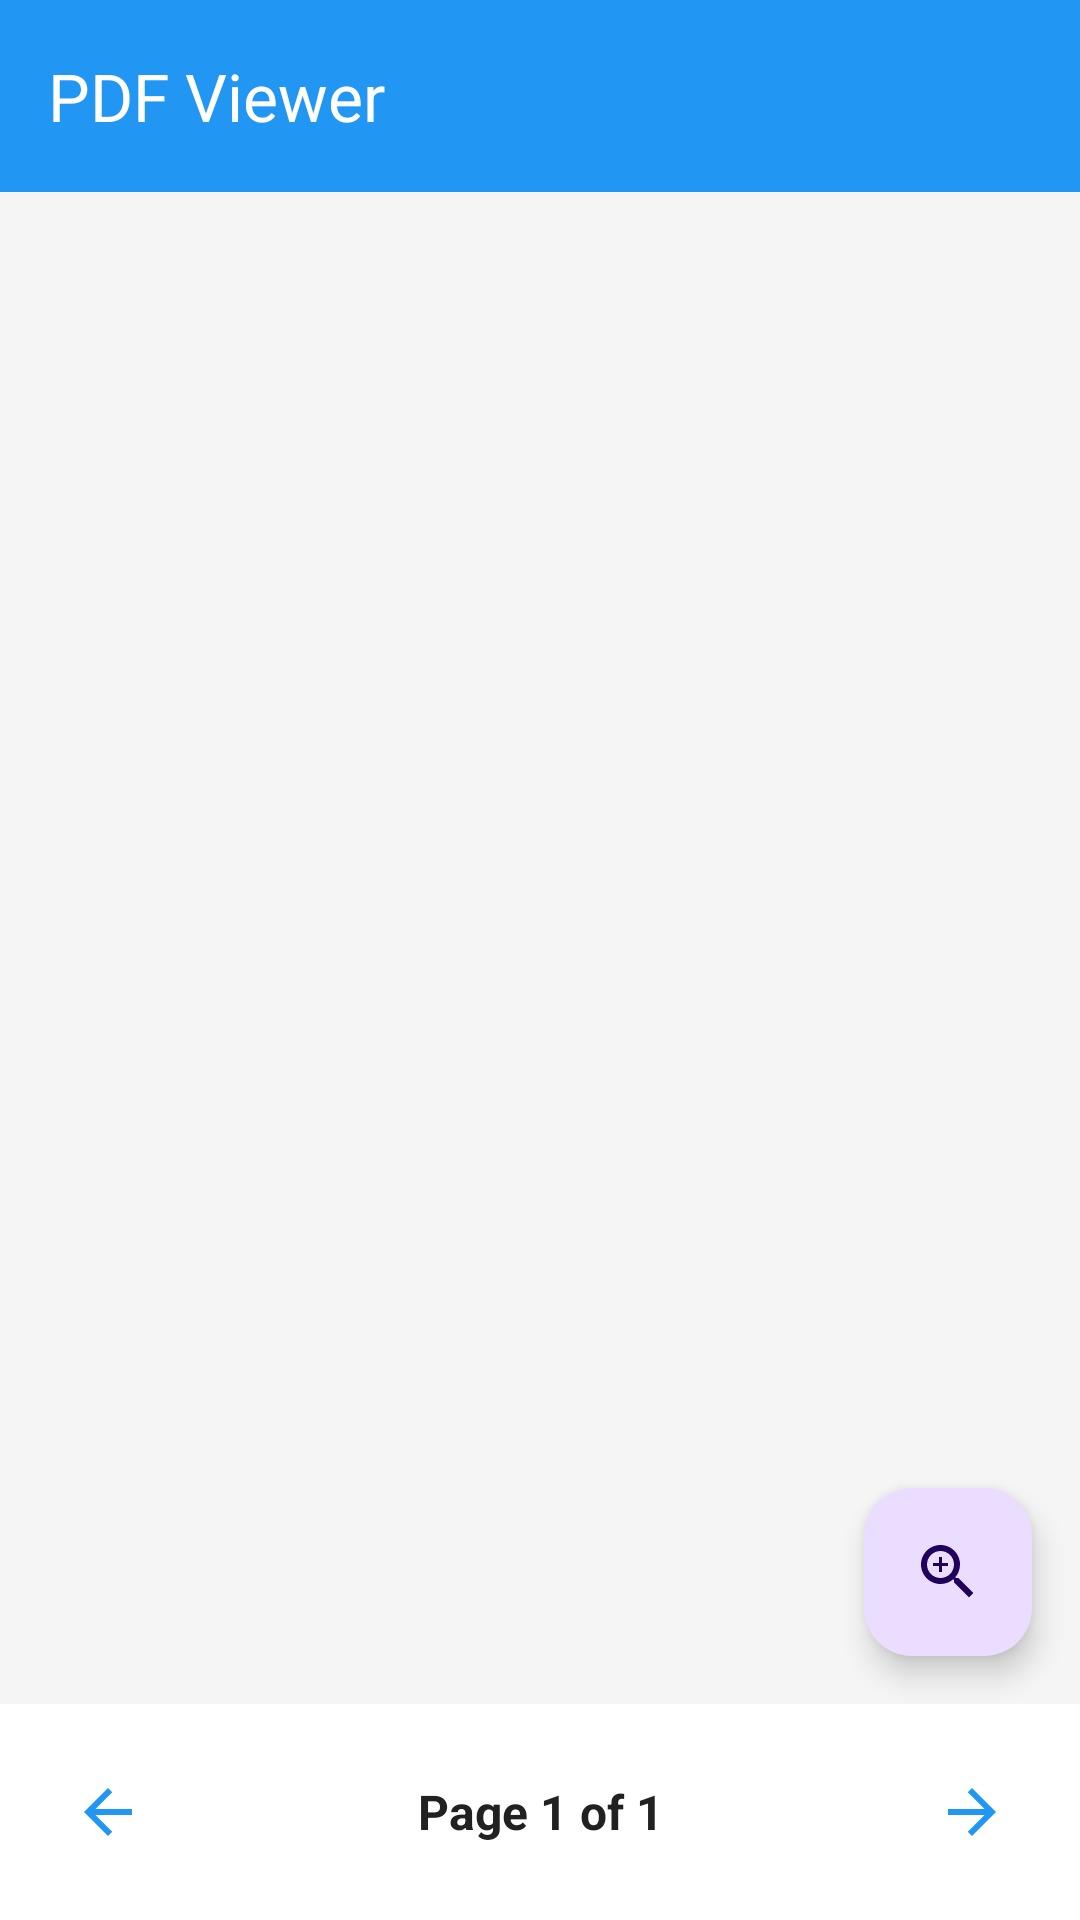

This screen was rendered from an Android layout file. Write that file and the resources it references.
<!-- AndroidManifest.xml: application theme Theme.GrohonPDFReader -->
<!-- res/layout/activity_pdf_viewer.xml -->
<?xml version="1.0" encoding="utf-8"?>
<androidx.constraintlayout.widget.ConstraintLayout xmlns:android="http://schemas.android.com/apk/res/android"
    xmlns:app="http://schemas.android.com/apk/res-auto"
    xmlns:tools="http://schemas.android.com/tools"
    android:layout_width="match_parent"
    android:layout_height="match_parent"
    android:background="@color/pdf_background_color"
    tools:context=".PDFViewerActivity">

    <androidx.appcompat.widget.Toolbar
        android:id="@+id/toolbar"
        android:layout_width="0dp"
        android:layout_height="?attr/actionBarSize"
        android:background="@color/primary_color"
        android:theme="@style/ThemeOverlay.AppCompat.Dark.ActionBar"
        app:layout_constraintEnd_toEndOf="parent"
        app:layout_constraintStart_toStartOf="parent"
        app:layout_constraintTop_toTopOf="parent"
        app:popupTheme="@style/ThemeOverlay.AppCompat.Light"
        app:title="@string/pdf_viewer_title"
        app:titleTextColor="@android:color/white" />

    <androidx.recyclerview.widget.RecyclerView
        android:id="@+id/pdfPagesRecyclerView"
        android:layout_width="0dp"
        android:layout_height="0dp"
        android:background="@color/pdf_background_color"
        android:padding="8dp"
        app:layout_constraintBottom_toTopOf="@+id/controlsLayout"
        app:layout_constraintEnd_toEndOf="parent"
        app:layout_constraintStart_toStartOf="parent"
        app:layout_constraintTop_toBottomOf="@+id/toolbar"
        tools:listitem="@layout/item_pdf_page" />

    <LinearLayout
        android:id="@+id/controlsLayout"
        android:layout_width="0dp"
        android:layout_height="wrap_content"
        android:background="@color/controls_background_color"
        android:gravity="center"
        android:orientation="horizontal"
        android:padding="12dp"
        app:layout_constraintBottom_toBottomOf="parent"
        app:layout_constraintEnd_toEndOf="parent"
        app:layout_constraintStart_toStartOf="parent">

        <ImageButton
            android:id="@+id/previousPageButton"
            android:layout_width="48dp"
            android:layout_height="48dp"
            android:layout_marginEnd="16dp"
            android:background="?attr/selectableItemBackgroundBorderless"
            android:contentDescription="@string/previous_page"
            android:src="@drawable/ic_arrow_back"
            app:tint="@color/primary_color" />

        <TextView
            android:id="@+id/pageInfoTextView"
            android:layout_width="0dp"
            android:layout_height="wrap_content"
            android:layout_weight="1"
            android:gravity="center"
            android:text="@string/page_info_placeholder"
            android:textColor="@color/primary_text_color"
            android:textSize="16sp"
            android:textStyle="bold" />

        <ImageButton
            android:id="@+id/nextPageButton"
            android:layout_width="48dp"
            android:layout_height="48dp"
            android:layout_marginStart="16dp"
            android:background="?attr/selectableItemBackgroundBorderless"
            android:contentDescription="@string/next_page"
            android:src="@drawable/ic_arrow_forward"
            app:tint="@color/primary_color" />

    </LinearLayout>

    <com.google.android.material.floatingactionbutton.FloatingActionButton
        android:id="@+id/zoomFab"
        android:layout_width="wrap_content"
        android:layout_height="wrap_content"
        android:layout_marginEnd="16dp"
        android:layout_marginBottom="16dp"
        android:contentDescription="@string/zoom_control"
        android:src="@drawable/ic_zoom_in"
        app:layout_constraintBottom_toTopOf="@+id/controlsLayout"
        app:layout_constraintEnd_toEndOf="parent" />

    <ProgressBar
        android:id="@+id/loadingProgressBar"
        android:layout_width="wrap_content"
        android:layout_height="wrap_content"
        android:visibility="gone"
        app:layout_constraintBottom_toBottomOf="@+id/pdfPagesRecyclerView"
        app:layout_constraintEnd_toEndOf="@+id/pdfPagesRecyclerView"
        app:layout_constraintStart_toStartOf="@+id/pdfPagesRecyclerView"
        app:layout_constraintTop_toTopOf="@+id/pdfPagesRecyclerView" />

</androidx.constraintlayout.widget.ConstraintLayout>
<!-- res/layout/item_pdf_page.xml (included above) -->
<?xml version="1.0" encoding="utf-8"?>
<androidx.constraintlayout.widget.ConstraintLayout xmlns:android="http://schemas.android.com/apk/res/android"
    xmlns:app="http://schemas.android.com/apk/res-auto"
    xmlns:tools="http://schemas.android.com/tools"
    android:layout_width="match_parent"
    android:layout_height="wrap_content"
    android:layout_margin="8dp"
    android:background="@drawable/pdf_page_background"
    android:elevation="2dp"
    android:padding="8dp">

    <ImageView
        android:id="@+id/pageImageView"
        android:layout_width="0dp"
        android:layout_height="0dp"
        android:adjustViewBounds="true"
        android:contentDescription="@string/pdf_page_content"
        android:scaleType="fitCenter"
        app:layout_constraintBottom_toBottomOf="parent"
        app:layout_constraintDimensionRatio="H,1.414:1"
        app:layout_constraintEnd_toEndOf="parent"
        app:layout_constraintStart_toStartOf="parent"
        app:layout_constraintTop_toTopOf="parent"
        tools:src="@tools:sample/backgrounds/scenic" />

    <ProgressBar
        android:id="@+id/pageLoadingProgressBar"
        android:layout_width="wrap_content"
        android:layout_height="wrap_content"
        android:visibility="visible"
        app:layout_constraintBottom_toBottomOf="@+id/pageImageView"
        app:layout_constraintEnd_toEndOf="@+id/pageImageView"
        app:layout_constraintStart_toStartOf="@+id/pageImageView"
        app:layout_constraintTop_toTopOf="@+id/pageImageView" />

    <TextView
        android:id="@+id/pageNumberTextView"
        android:layout_width="wrap_content"
        android:layout_height="wrap_content"
        android:layout_margin="8dp"
        android:background="@drawable/page_number_background"
        android:padding="4dp"
        android:textColor="@android:color/white"
        android:textSize="12sp"
        android:textStyle="bold"
        app:layout_constraintEnd_toEndOf="@+id/pageImageView"
        app:layout_constraintTop_toTopOf="@+id/pageImageView"
        tools:text="1" />

</androidx.constraintlayout.widget.ConstraintLayout>
<!-- resources referenced by this layout -->
<resources>
  <color name="controls_background_color">#FFFFFF</color>
  <color name="pdf_background_color">#F5F5F5</color>
  <color name="primary_color">#2196F3</color>
  <color name="primary_text_color">#212121</color>
  <!-- drawable ic_arrow_back (drawable) -->
  <vector xmlns:android="http://schemas.android.com/apk/res/android"
      android:width="24dp"
      android:height="24dp"
      android:viewportWidth="24"
      android:viewportHeight="24"
      android:tint="@color/primary_color">
  
      <path
          android:fillColor="@android:color/white"
          android:pathData="M20,11H7.83l5.59,-5.59L12,4l-8,8 8,8 1.41,-1.41L7.83,13H20v-2z" />
  </vector>
  <!-- drawable ic_arrow_forward (drawable) -->
  <vector xmlns:android="http://schemas.android.com/apk/res/android"
      android:width="24dp"
      android:height="24dp"
      android:viewportWidth="24"
      android:viewportHeight="24"
      android:tint="@color/primary_color">
  
      <path
          android:fillColor="@android:color/white"
          android:pathData="M12,4l-1.41,1.41L16.17,11H4v2h12.17l-5.58,5.59L12,20l8,-8z" />
  </vector>
  <!-- drawable page_number_background (drawable) -->
  <?xml version="1.0" encoding="utf-8"?>
  <shape xmlns:android="http://schemas.android.com/apk/res/android"
      android:shape="rectangle">
  
      <solid android:color="@color/page_number_background" />
  
      <corners android:radius="12dp" />
  
      <padding
          android:bottom="4dp"
          android:left="8dp"
          android:right="8dp"
          android:top="4dp" />
  
  </shape>
  <!-- drawable pdf_page_background (drawable) -->
  <?xml version="1.0" encoding="utf-8"?>
  <shape xmlns:android="http://schemas.android.com/apk/res/android"
      android:shape="rectangle">
  
      <solid android:color="@color/pdf_page_background" />
  
      <stroke
          android:width="1dp"
          android:color="@color/divider_color" />
  
      <corners android:radius="4dp" />
  
      <padding
          android:bottom="8dp"
          android:left="8dp"
          android:right="8dp"
          android:top="8dp" />
  
  </shape>
  <string name="next_page">Next Page</string>
  <string name="page_info_placeholder">Page 1 of 1</string>
  <string name="pdf_page_content">PDF Page Content</string>
  <string name="pdf_viewer_title">PDF Viewer</string>
  <string name="previous_page">Previous Page</string>
  <string name="zoom_control">Zoom Control</string>
  <style name="Theme.GrohonPDFReader" parent="Base.Theme.GrohonPDFReader" />
  <color name="page_number_background">#80000000</color>
  <color name="pdf_page_background">#FFFFFF</color>
  <color name="divider_color">#E0E0E0</color>
  <style name="Base.Theme.GrohonPDFReader" parent="Theme.Material3.DayNight">
          
          <item name="colorPrimary">@color/primary_color</item>
          <item name="colorPrimaryDark">@color/primary_dark_color</item>
          <item name="colorAccent">@color/accent_color</item>
          <item name="android:colorBackground">@color/background_color</item>
          <item name="colorSurface">@color/surface_color</item>
          <item name="android:textColorPrimary">@color/primary_text_color</item>
          <item name="android:textColorSecondary">@color/secondary_text_color</item>
      </style>
  <color name="primary_dark_color">#1976D2</color>
  <color name="accent_color">#FF5722</color>
  <color name="background_color">#FAFAFA</color>
  <color name="surface_color">#FFFFFF</color>
  <color name="secondary_text_color">#757575</color>
</resources>
